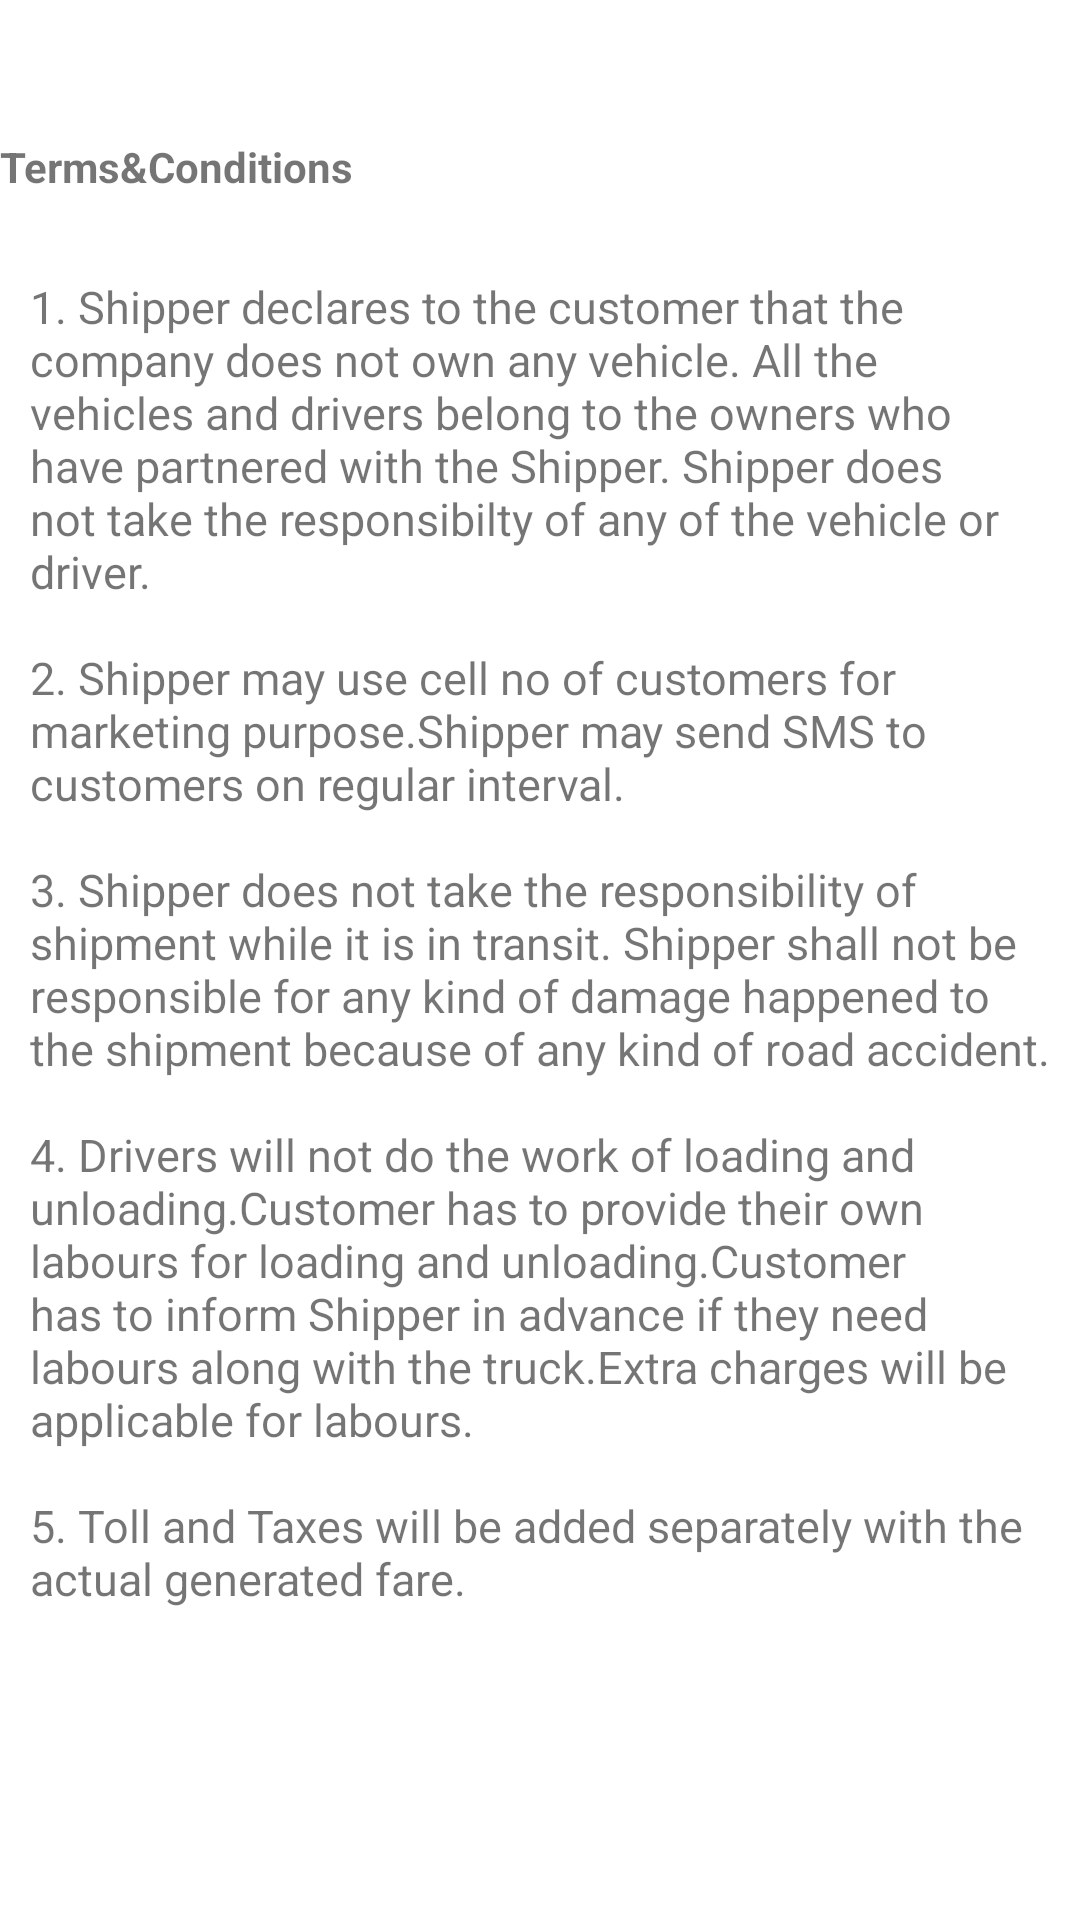

Reconstruct the res/layout file that produces this screen, plus the resources it refers to.
<!-- AndroidManifest.xml: fallback theme Theme.MaterialComponents.DayNight.NoActionBar -->
<!-- res/layout/fragment_about.xml -->
<LinearLayout xmlns:android="http://schemas.android.com/apk/res/android"
    xmlns:tools="http://schemas.android.com/tools"
    android:layout_width="match_parent"
    android:layout_height="match_parent"
    tools:context="in.co.theshipper.www.shipper_customer.Fragments.About">

    
    <ScrollView
        android:layout_width="match_parent"
        android:layout_height="match_parent">

        <LinearLayout
            style="@style/vertical_LL">

            <TextView
                android:id="@+id/textView11"
                android:layout_width="wrap_content"
                android:layout_height="wrap_content"
                android:layout_alignParentTop="true"
                android:layout_centerHorizontal="true"
                android:layout_marginTop="46dp"
                android:text="Terms&amp;Conditions"
                android:textSize="@dimen/large_text_size"
                android:textStyle="bold" />

            <TextView
                android:id="@+id/textView12"
                android:layout_width="wrap_content"
                android:layout_height="wrap_content"
                android:layout_marginTop="27dp"
                android:text="1. Shipper declares to the customer that the company does not own any vehicle. All the vehicles and drivers belong to the owners who have partnered with the Shipper. Shipper does not take the responsibilty of any of the vehicle or driver."
                android:textSize="15sp"
                android:layout_below="@+id/textView11"
                android:layout_centerHorizontal="true"
                android:layout_marginLeft="10sp"
                android:layout_marginRight="10sp"/>

            <TextView
                android:id="@+id/textView13"
                android:layout_width="wrap_content"
                android:layout_height="wrap_content"
                android:layout_alignParentEnd="true"
                android:layout_alignParentLeft="true"
                android:layout_alignParentRight="true"
                android:layout_alignParentStart="true"
                android:layout_below="@+id/textView12"
                android:layout_marginLeft="10sp"
                android:layout_marginRight="10sp"
                android:text="2. Shipper may use cell no of customers for marketing purpose.Shipper may send SMS to customers on regular interval."
                android:textSize="15sp"
                android:layout_marginTop="15sp" />

            <TextView
                android:id="@+id/textView14"
                android:layout_width="wrap_content"
                android:layout_height="wrap_content"
                android:layout_alignParentEnd="true"
                android:layout_alignParentLeft="true"
                android:layout_alignParentRight="true"
                android:layout_alignParentStart="true"
                android:layout_below="@+id/textView13"
                android:layout_marginLeft="10sp"
                android:layout_marginRight="10sp"
                android:text="3. Shipper does not take the responsibility of shipment while it is in transit. Shipper shall not be responsible for any kind of damage happened to the shipment because of any kind of road accident."
                android:textSize="15sp"
                android:layout_marginTop="15sp" />

            <TextView
                android:id="@+id/textView15"
                android:layout_width="wrap_content"
                android:layout_height="wrap_content"
                android:layout_alignParentEnd="true"
                android:layout_alignParentLeft="true"
                android:layout_alignParentRight="true"
                android:layout_alignParentStart="true"
                android:layout_below="@+id/textView13"
                android:layout_marginLeft="10sp"
                android:layout_marginRight="10sp"
                android:text="4. Drivers will not do the work of loading and unloading.Customer has to provide their own labours for loading and unloading.Customer has to inform Shipper in advance if they need labours along with the truck.Extra charges will be applicable for labours."
                android:textSize="15sp"
                android:layout_marginTop="15sp" />

            <TextView
                android:id="@+id/textView16"
                android:layout_width="wrap_content"
                android:layout_height="wrap_content"
                android:layout_alignParentEnd="true"
                android:layout_alignParentLeft="true"
                android:layout_alignParentRight="true"
                android:layout_alignParentStart="true"
                android:layout_below="@+id/textView13"
                android:layout_marginLeft="10sp"
                android:layout_marginRight="10sp"
                android:text="5. Toll and Taxes will be added separately with the actual generated fare."
                android:textSize="15sp"
                android:layout_marginTop="15sp" />

        </LinearLayout>

    </ScrollView>

</LinearLayout>
<!-- resources referenced by this layout -->
<resources>
  <style name="vertical_LL"><item name="android:layout_width">match_parent</item><item name="android:layout_height">match_parent</item><item name="android:orientation">vertical</item></style>
</resources>
